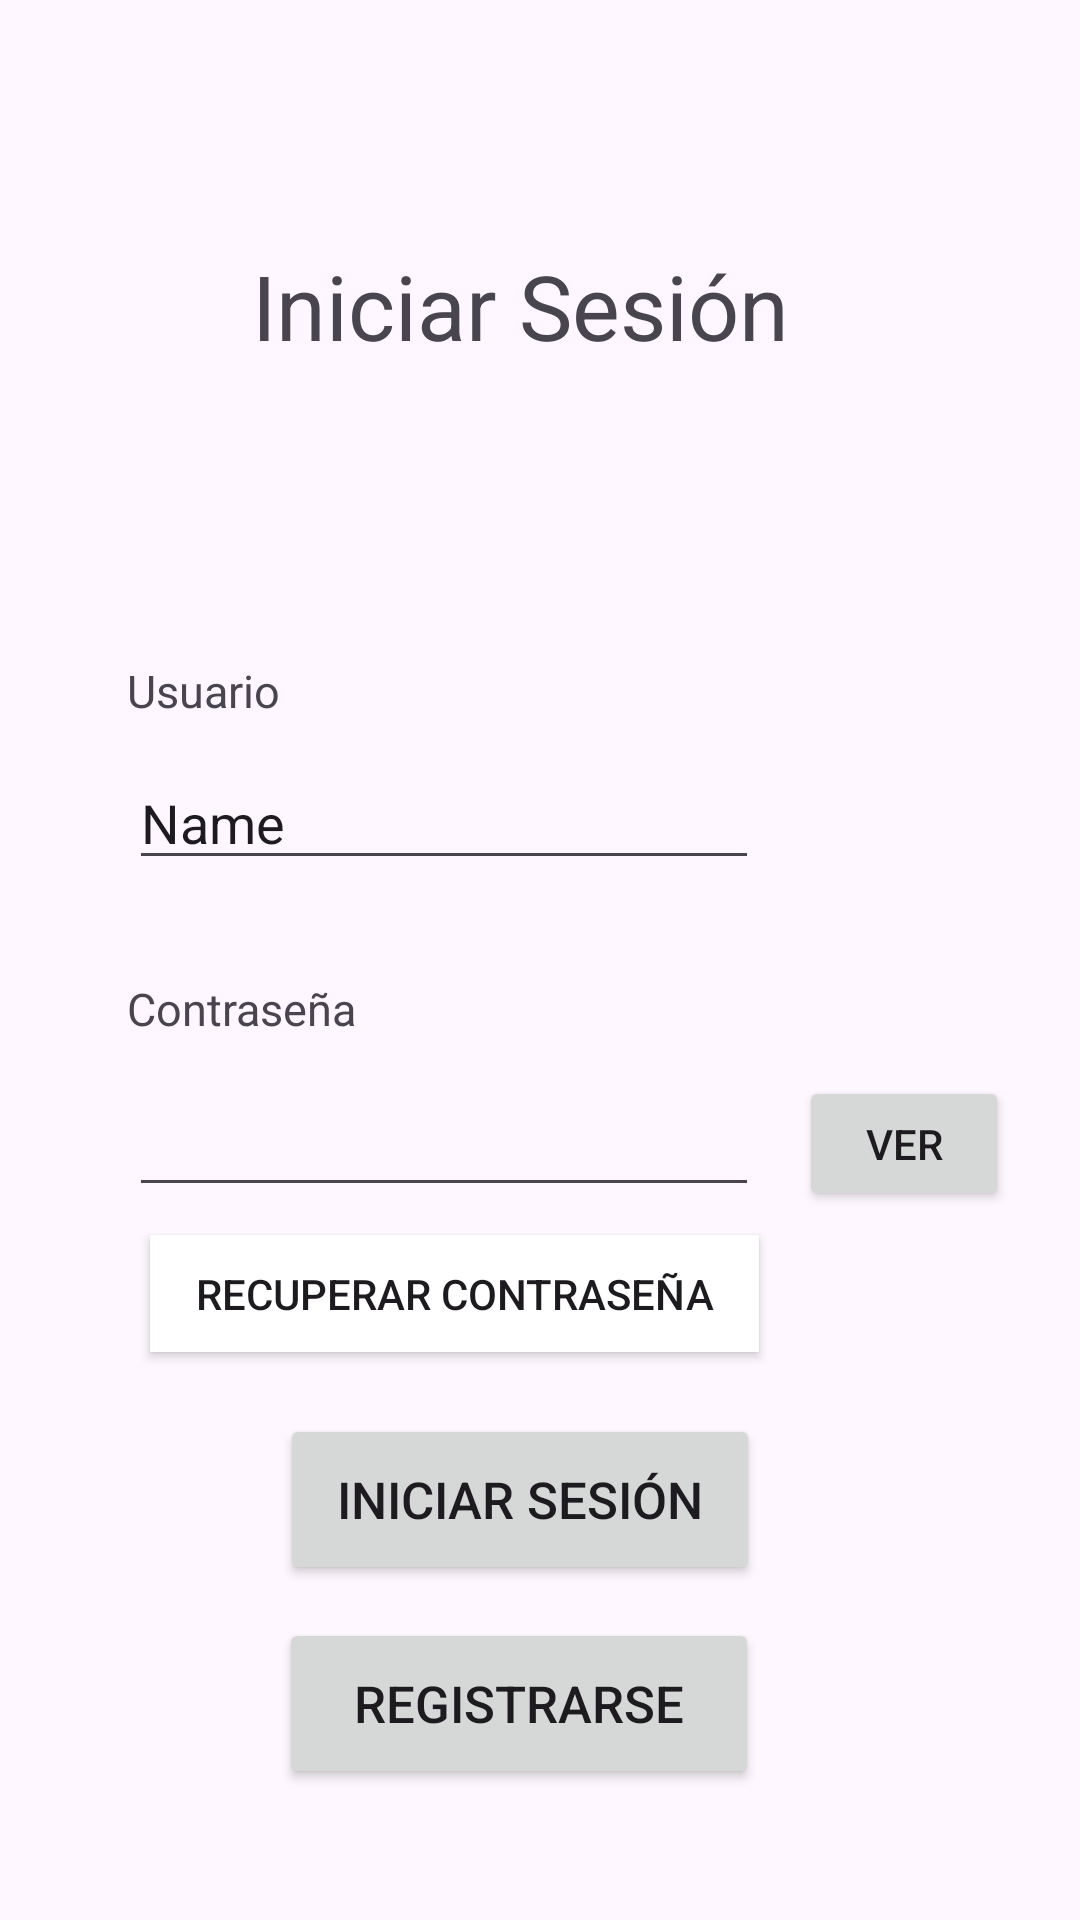

Produce the Android XML layout that renders to this screen, including the resource entries it uses.
<!-- AndroidManifest.xml: application theme Theme.Login_Macadev -->
<!-- res/layout/activity_main.xml -->
<?xml version="1.0" encoding="utf-8"?>
<androidx.constraintlayout.widget.ConstraintLayout xmlns:android="http://schemas.android.com/apk/res/android"
    xmlns:app="http://schemas.android.com/apk/res-auto"
    xmlns:tools="http://schemas.android.com/tools"
    android:id="@+id/main"
    android:layout_width="match_parent"
    android:layout_height="match_parent"
    tools:context=".MainActivity">

    <Button
        android:id="@+id/btnLogin"
        android:layout_width="160dp"
        android:layout_height="57dp"
        android:text="Iniciar Sesión"
        android:textSize="17sp"
        app:layout_constraintBottom_toTopOf="@+id/btnRegistro"
        app:layout_constraintEnd_toEndOf="parent"
        app:layout_constraintHorizontal_bias="0.466"
        app:layout_constraintStart_toStartOf="parent"
        app:layout_constraintTop_toTopOf="parent"
        app:layout_constraintVertical_bias="0.977" />

    <Button
        android:id="@+id/btnRegistro"
        android:layout_width="160dp"
        android:layout_height="57dp"
        android:layout_marginBottom="16dp"
        android:text="Registrarse"
        android:textSize="17sp"
        app:layout_constraintBottom_toBottomOf="parent"
        app:layout_constraintEnd_toEndOf="parent"
        app:layout_constraintHorizontal_bias="0.465"
        app:layout_constraintStart_toStartOf="parent"
        app:layout_constraintTop_toTopOf="parent"
        app:layout_constraintVertical_bias="0.951" />

    <EditText
        android:id="@+id/txtPassword"
        android:layout_width="wrap_content"
        android:layout_height="wrap_content"
        android:ems="10"
        android:inputType="textPassword"
        app:layout_constraintBottom_toBottomOf="parent"
        app:layout_constraintEnd_toEndOf="parent"
        app:layout_constraintHorizontal_bias="0.286"
        app:layout_constraintStart_toStartOf="parent"
        app:layout_constraintTop_toTopOf="parent"
        app:layout_constraintVertical_bias="0.603" />

    <TextView
        android:layout_width="wrap_content"
        android:layout_height="wrap_content"
        android:text="Usuario"
        android:textSize="15dp"
        app:layout_constraintBottom_toBottomOf="parent"
        app:layout_constraintEnd_toEndOf="parent"
        app:layout_constraintHorizontal_bias="0.137"
        app:layout_constraintStart_toStartOf="parent"
        app:layout_constraintTop_toTopOf="parent"
        app:layout_constraintVertical_bias="0.355" />

    <TextView
        android:layout_width="wrap_content"
        android:layout_height="wrap_content"
        android:text="Contraseña"
        android:textSize="15sp"
        app:layout_constraintBottom_toBottomOf="parent"
        app:layout_constraintEnd_toEndOf="parent"
        app:layout_constraintHorizontal_bias="0.149"
        app:layout_constraintStart_toStartOf="parent"
        app:layout_constraintTop_toTopOf="parent"
        app:layout_constraintVertical_bias="0.526" />

    <EditText
        android:id="@+id/txtUser"
        android:layout_width="wrap_content"
        android:layout_height="wrap_content"
        android:ems="10"
        android:inputType="text"
        android:text="Name"
        app:layout_constraintBottom_toBottomOf="parent"
        app:layout_constraintEnd_toEndOf="parent"
        app:layout_constraintHorizontal_bias="0.286"
        app:layout_constraintStart_toStartOf="parent"
        app:layout_constraintTop_toTopOf="parent"
        app:layout_constraintVertical_bias="0.421" />

    <Button
        android:id="@+id/btnVerContra"
        android:layout_width="70dp"
        android:layout_height="45dp"
        android:layout_marginEnd="8dp"
        android:text="ver"
        app:layout_constraintBottom_toBottomOf="parent"
        app:layout_constraintEnd_toEndOf="parent"
        app:layout_constraintHorizontal_bias="0.944"
        app:layout_constraintStart_toStartOf="parent"
        app:layout_constraintTop_toTopOf="parent"
        app:layout_constraintVertical_bias="0.603" />

    <TextView
        android:id="@+id/textView2"
        android:layout_width="wrap_content"
        android:layout_height="wrap_content"
        android:text="Iniciar Sesión"
        android:textSize="30sp"
        app:layout_constraintBottom_toBottomOf="parent"
        app:layout_constraintEnd_toEndOf="parent"
        app:layout_constraintHorizontal_bias="0.464"
        app:layout_constraintStart_toStartOf="parent"
        app:layout_constraintTop_toTopOf="parent"
        app:layout_constraintVertical_bias="0.136" />

    <Button
        android:id="@+id/btnGetPassword"
        android:layout_width="203dp"
        android:layout_height="39dp"
        android:background="@color/white"
        android:text="Recuperar Contraseña"
        app:layout_constraintBottom_toBottomOf="parent"
        app:layout_constraintEnd_toEndOf="parent"
        app:layout_constraintHorizontal_bias="0.318"
        app:layout_constraintStart_toStartOf="parent"
        app:layout_constraintTop_toTopOf="parent"
        app:layout_constraintVertical_bias="0.685" />

</androidx.constraintlayout.widget.ConstraintLayout>
<!-- resources referenced by this layout -->
<resources>
  <style name="Theme.Login_Macadev" parent="Base.Theme.Login_Macadev" />
  <style name="Base.Theme.Login_Macadev" parent="Theme.Material3.DayNight.NoActionBar">
          
          
      </style>
  <!-- not gathered from this repository: default colours our renderer supplied (Android Studio template values) -->
  <color name="white">#FFFFFFFF</color>
</resources>
